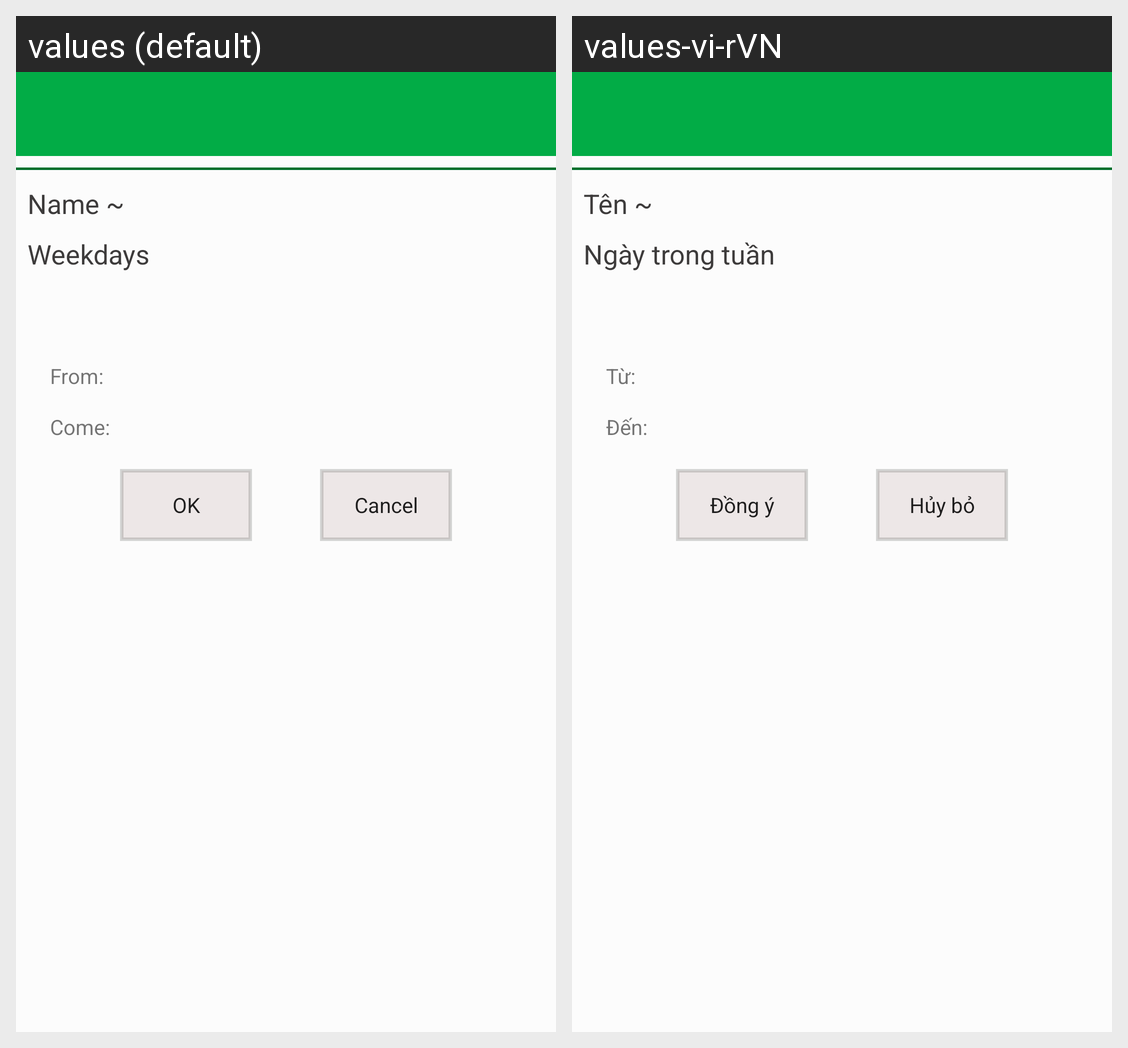

Strings drawn on this Android screen and how each of the app's shown locales translates them:
Android screen res/layout/dialog_custom_update_working_time.xml rendered under 2 locales, left to right: values (default), values-vi-rVN. Device: Nexus 5 (rendered at 1080×1920; each locale shown at half size, 540×960, under a caption strip naming it); theme AppTheme.
Strings drawn on this screen, with the default value and each locale's value (text and hints the layout hard-codes, and strings that could not be matched under every locale, appear in the picture but are not listed):

msg_from2
  values: From:
  values-vi-rVN: Từ:

msg_come
  values: Come:
  values-vi-rVN: Đến:

action_ok
  values: OK
  values-vi-rVN: Đồng ý

action_cancel
  values: Cancel
  values-vi-rVN: Hủy bỏ
